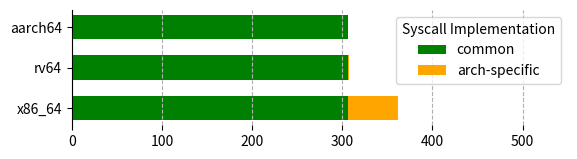

Generate this figure with matplotlib: (Note: this script raises an exception after producing the figure.)
#!/usr/bin/env python

import matplotlib.pyplot as plt

# Syscall By Arch
num_x86_calls = 608 - 247 + 1
unique_calls = {
    "x86_64": 56,
    "aarch64": 0,
    "rv64": 2
}

common_calls = num_x86_calls - unique_calls["x86_64"]
archs = ["x86_64", "rv64", "aarch64"]

syscall_archs = {}
for arch in archs:
    syscall_archs[arch] = {
        "common": common_calls,
        "unique": unique_calls[arch]
    }


# Plot architecture similarities
fig, ax = plt.subplots()
fig.set_figheight(1.5)

keys = list(syscall_archs.keys())
common_vals = [x["common"] for x in syscall_archs.values()]
unique_vals = [x["unique"] for x in syscall_archs.values()]

colors = ["green", "orange"]
labels = ["common", "arch-specific"]
lefts = [0, 0, 0]
b = []
for bars, col, label in zip([common_vals, unique_vals], colors, labels):
    #print(keys, bars, col, lefts, label)
    b = ax.barh(keys, bars, left=lefts, color=col, height=0.6, label=label)
    lefts = [lefts[i] + bars[i] for i in range(len(common_vals))]

ax.set_xlim(right=550)
ax.spines['top'].set_visible(False)
ax.spines['bottom'].set_visible(False)
ax.spines['right'].set_visible(False)
ax.xaxis.grid(linestyle='dashed')
ax.legend(title="Syscall Implementation", loc="upper right")

fig.savefig("figures/syscall_archs.pdf", format='pdf', dpi=600, bbox_inches='tight')

